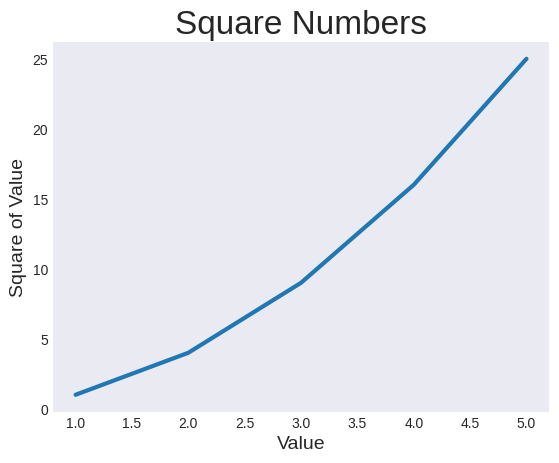

Write Python code to recreate this figure.
import matplotlib.pyplot as plt

input_values = [1, 2, 3, 4, 5]
squares = [1, 4, 9, 16, 25]

print(plt.style.available)

plt.style.use("seaborn-v0_8-dark")
fig, ax = plt.subplots()
ax.plot(input_values,squares, linewidth=3)


# Set chart title and label axes

ax.set_title("Square Numbers", fontsize=24)
ax.set_xlabel("Value", fontsize=14)
ax.set_ylabel("Square of Value", fontsize=14)

# Set size of tick labels
ax.tick_params(labelsize=10)
plt.show()